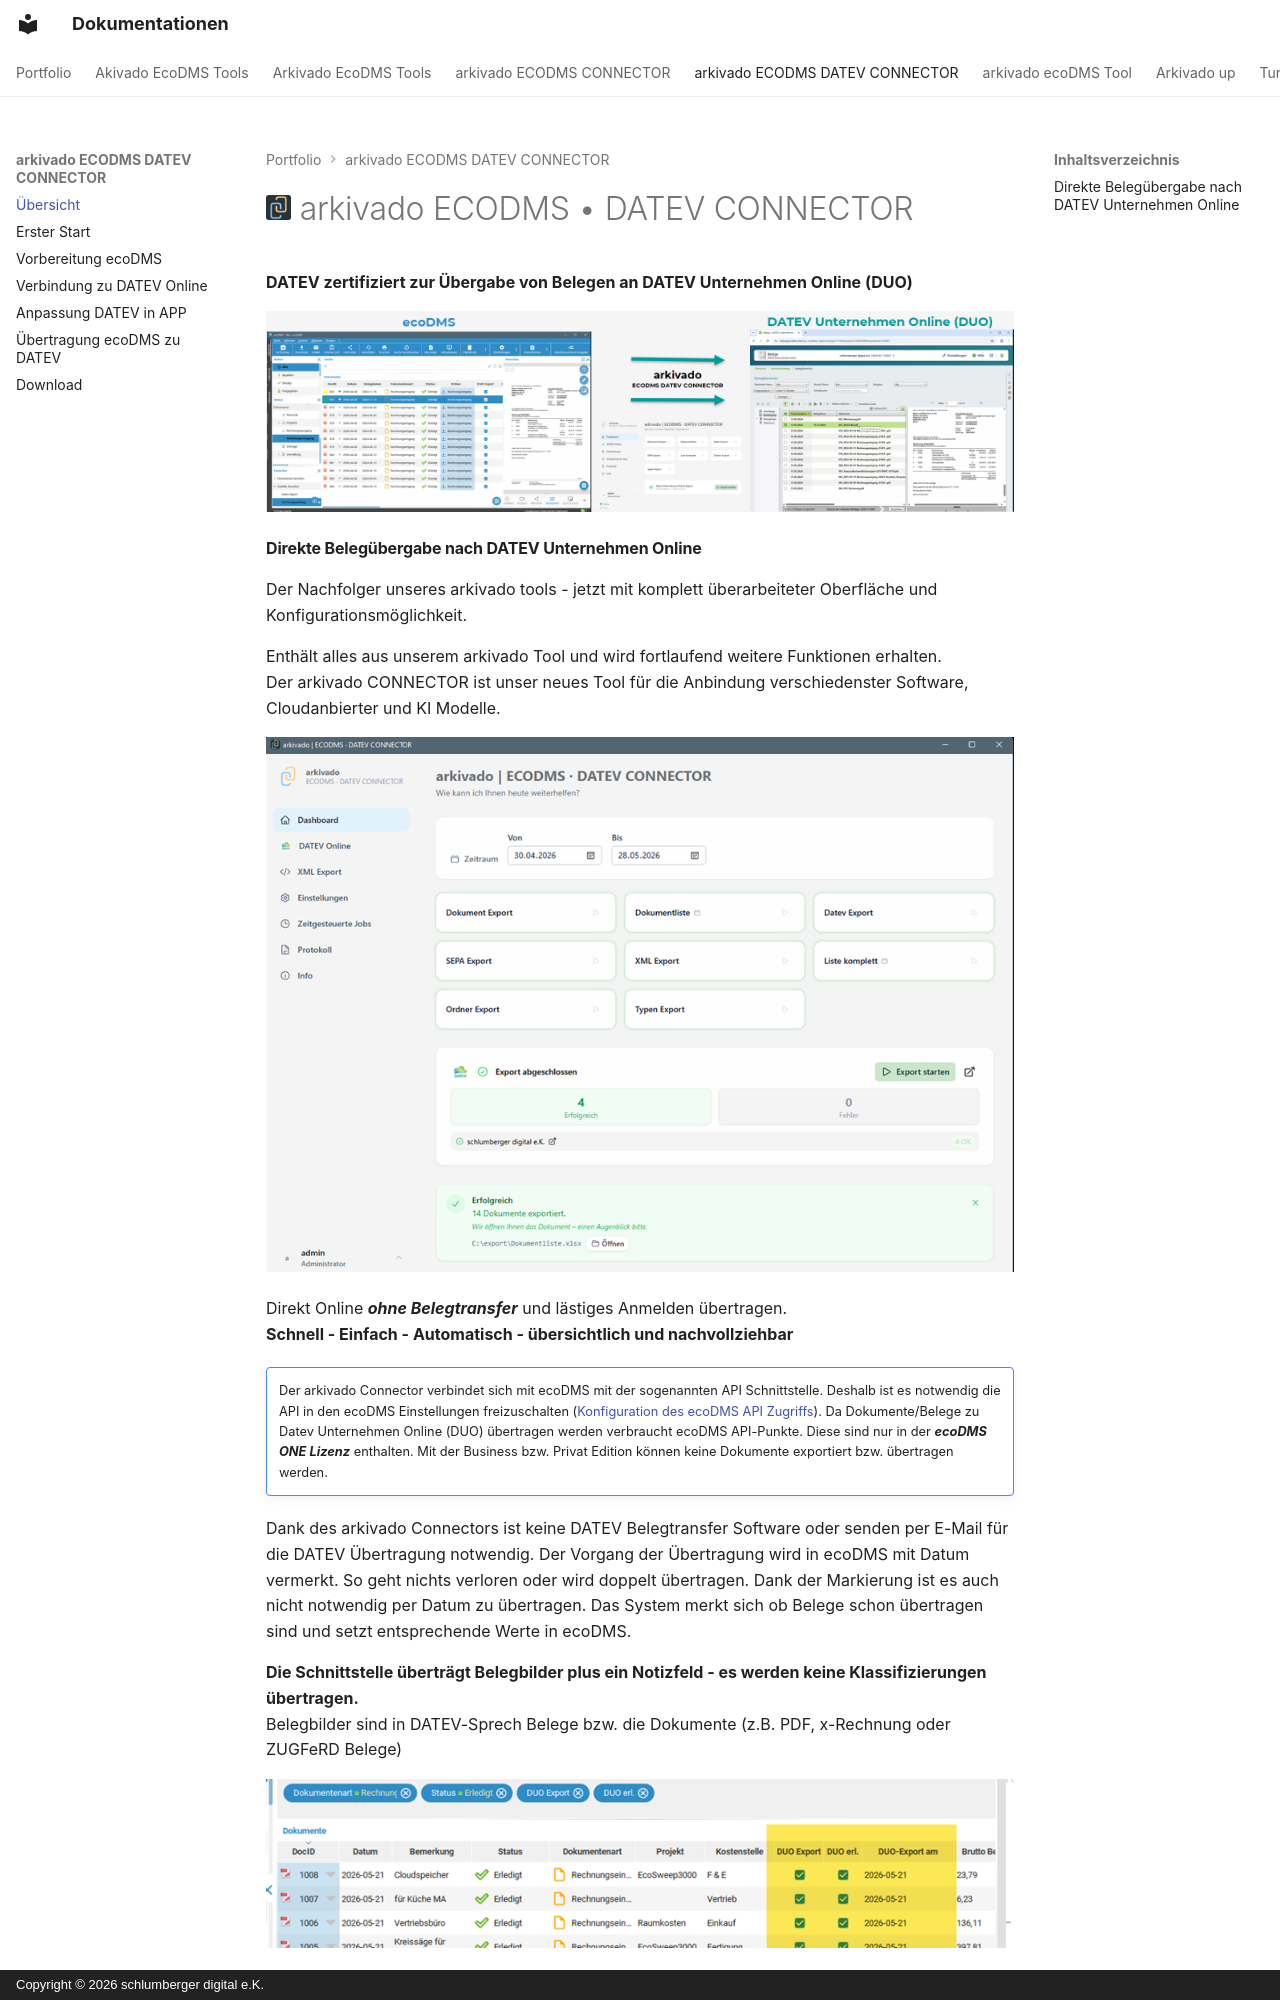

repository: schlumbergerdigital/docs · page: arkivado ECODMS DATEV CONNECTOR/index.html · generator: mkdocs · copyright: Copyright © 2026 schlumberger digital e.K.

---
title: Übersicht
---
# ![arkivado ecoDMS DATEV Connector](arkivado-datev.png){ width="25" } arkivado ECODMS • DATEV CONNECTOR   

**DATEV zertifiziert zur Übergabe von Belegen an DATEV Unternehmen Online (DUO)**

![alt text](11-05-2026_15-51-11.png)


####Direkte Belegübergabe nach DATEV Unternehmen Online

Der Nachfolger unseres arkivado tools - jetzt mit komplett überarbeiteter Oberfläche und Konfigurationsmöglichkeit.

Enthält alles aus unserem arkivado Tool und wird fortlaufend weitere Funktionen erhalten.   
Der arkivado CONNECTOR ist unser neues Tool für die Anbindung verschiedenster Software, Cloudanbierter und KI Modelle.

![DATEV CONNECTOR](<28-05-2026_10-18-49.png>)


Direkt Online ***ohne Belegtransfer*** und lästiges Anmelden übertragen.   
**Schnell - Einfach - Automatisch - übersichtlich und nachvollziehbar**

!!! note ""
    Der arkivado Connector verbindet sich mit ecoDMS mit der sogenannten API Schnittstelle.
    Deshalb ist es notwendig die API in den ecoDMS Einstellungen freizuschalten ([Konfiguration des ecoDMS API Zugriffs](003 Konfiguration ecoDMS.md)). Da Dokumente/Belege zu Datev Unternehmen Online (DUO) übertragen werden verbraucht ecoDMS API-Punkte. Diese sind nur in der ***ecoDMS ONE Lizenz*** enthalten. Mit der Business bzw. Privat Edition können keine Dokumente exportiert bzw. übertragen werden.

Dank des arkivado Connectors ist keine DATEV Belegtransfer Software oder senden per E-Mail für die DATEV Übertragung notwendig. Der Vorgang der Übertragung wird in ecoDMS mit Datum vermerkt.
So geht nichts verloren oder wird doppelt übertragen.
Dank der Markierung ist es auch nicht notwendig per Datum zu übertragen. Das System merkt sich ob Belege schon übertragen sind und setzt entsprechende Werte in ecoDMS.
